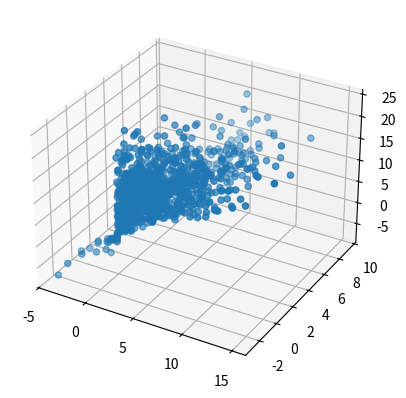
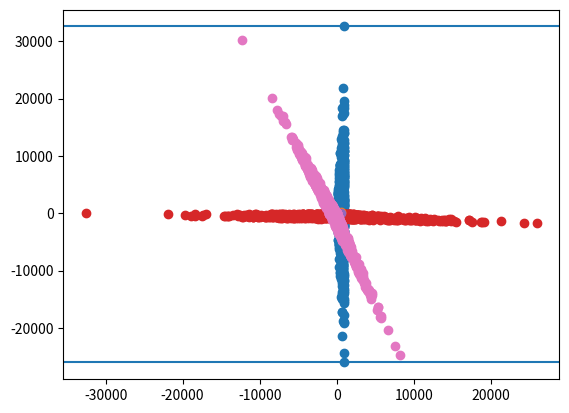
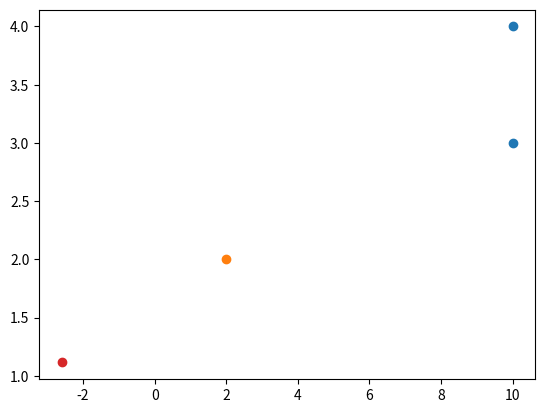

Python code for these plots, in order:

from matplotlib import pyplot as plt

import numpy as np
from matplotlib import pyplot as plt
from mpl_toolkits.mplot3d import Axes3D 
import math 

# sample radious and angles - points in spherical coordinates
r = np.random.normal(10,5,1000)
phi = np.random.uniform(0,math.pi/3,1000)
theta = np.random.uniform(0,math.pi/4,1000)

x=r*np.sin(theta)*np.cos(phi)
y=r*np.sin(theta)*np.sin(phi)
z=r*np.cos(theta)

fig = plt.figure()         
ax = fig.add_subplot(111, projection='3d')
ax.scatter(x,y,z)

# sample points in a "cone"
plt.figure()
var_1=np.arange(1000) # numbers from 0 to 100
var_2=var_1 * 10 * np.random.randn(1000)
S = np.array([var_1,var_2]) # Sample, shape = [2,N]
plt.scatter(var_1,var_2,color='C0'); plt.axhline(np.max(var_2)); plt.axhline(np.min(var_2))
#plt.scatter(S[0],S[1],color='C0'); plt.axhline(np.max(var_2)); plt.axhline(np.min(var_2))




xmax=np.where(var_2==np.max(var_2))
xmin=np.where(var_2==np.min(var_2))


A = np.array( [ [xmax[0],xmin[0] ],
                [var_2[xmax] ,var_2[xmin]] ]).squeeze()
# compute orthogonal basis with columns of A
Q,R = np.linalg.qr(A)
Qt = Q.transpose()
# np.allclose(A,np.dot(Q,R)) #<- check if A=QR

# to pass a point to the orthogonal basis:
sample_point1 = np.array(var_1[100],var_2[100]) #.transpose() #<- COLUMN vector
np.dot(Qt,sample_point1)
# pass all points in the sample to the orthogonal basis
S_A = np.dot(Qt,S)    
plt.scatter(S_A[0],S_A[1],color='C3')

# What if the orthogonal basis were computed from point near the centroid of the distribution?
xmean,ymean=np.mean(S,axis=1)
plt.scatter(xmean,ymean,color='C1')
xmed,ymed=np.median(S,axis=1)
plt.scatter(xmed,ymed,color='C4')


A2 = np.array( [ [xmean,xmed ],
                 [ymean,ymed ] ]).squeeze()
# compute orthogonal basis
Q2,R2 = np.linalg.qr(A2)
Q2t = Q2.transpose()
# pass sample to new basis
S_A2 = np.dot(Q2t,S)    
plt.scatter(S_A2[0],S_A2[1],color='C6')

# the orded of the columns makes a difference (the first direction it is given by the first column, them computes the following normal directions)
A2 = np.array( [ [xmed,xmean ],
                 [ymed,ymean ] ]).squeeze()



plt.figure()
plt.scatter([10,10],[4,3])
plt.scatter(2,2)

A = np.array( [ [10,10 ],
                [4 , 3 ] ]).squeeze()
# compute orthogonal basis with columns of A
Q,R = np.linalg.qr(A)
Qt = Q.transpose()
# np.allclose(A,np.dot(Q,R)) #<- check if A=QR

# to pass a point to the orthogonal basis:
sample_point1 = np.array([2,2]) #.transpose() #<- COLUMN vector
SP1_A = np.dot(Qt,sample_point1)
plt.scatter(SP1_A[0],SP1_A[1],color='C3')
